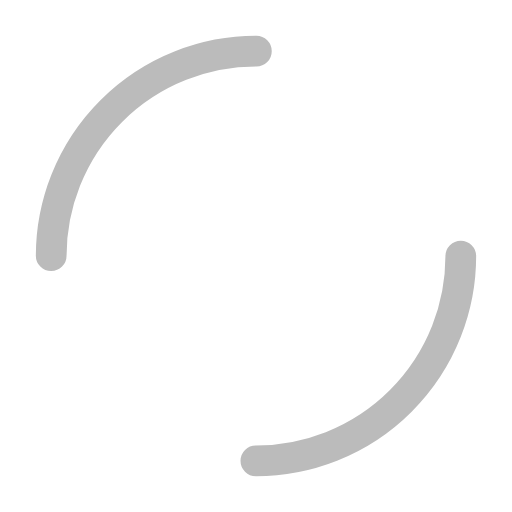
t = 0.00 s
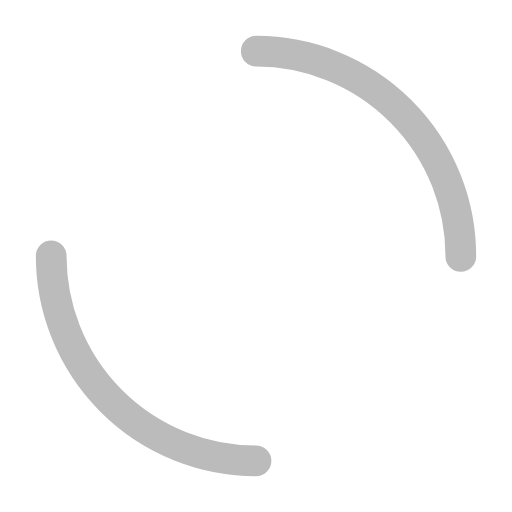
t = 0.25 s
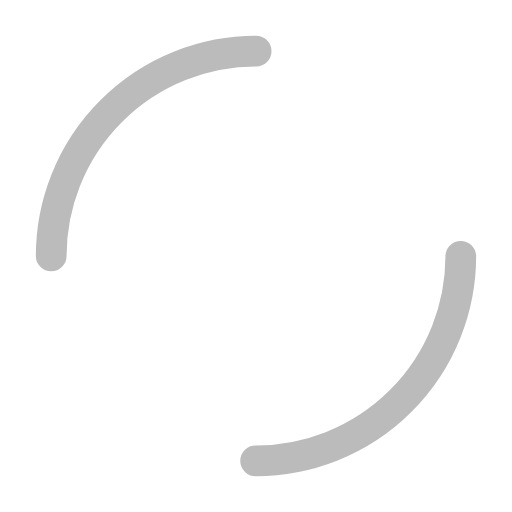
t = 0.50 s
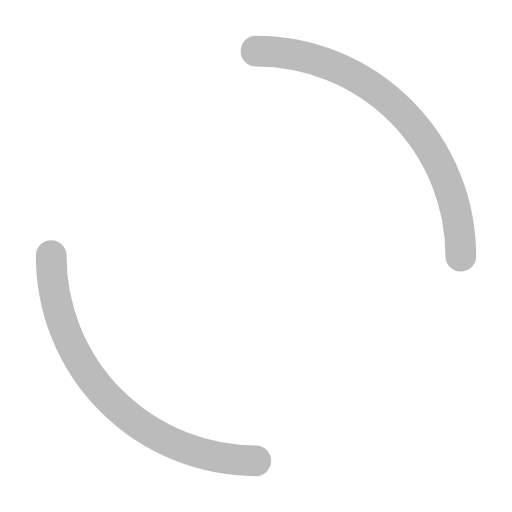
t = 0.75 s

The animated SVG that drew these frames (rendered in a browser with its animation timeline set to each time). Animation: 1 SMIL element (animateTransform=1); one cycle of 1.00 s, repeats indefinitely.

<svg xmlns="http://www.w3.org/2000/svg" width="200" height="200" class="lds-dual-ring" preserveAspectRatio="xMidYMid" viewBox="0 0 100 100" style="background:0 0">
  <circle cx="50" cy="50" r="40" fill="none" stroke="#bbb" stroke-dasharray="62.832 62.832" stroke-linecap="round" stroke-width="6" transform="rotate(281.931 50 50)">
    <animateTransform attributeName="transform" begin="0s" calcMode="linear" dur="1s" keyTimes="0;1" repeatCount="indefinite" type="rotate" values="0 50 50;360 50 50" />
  </circle>
</svg>